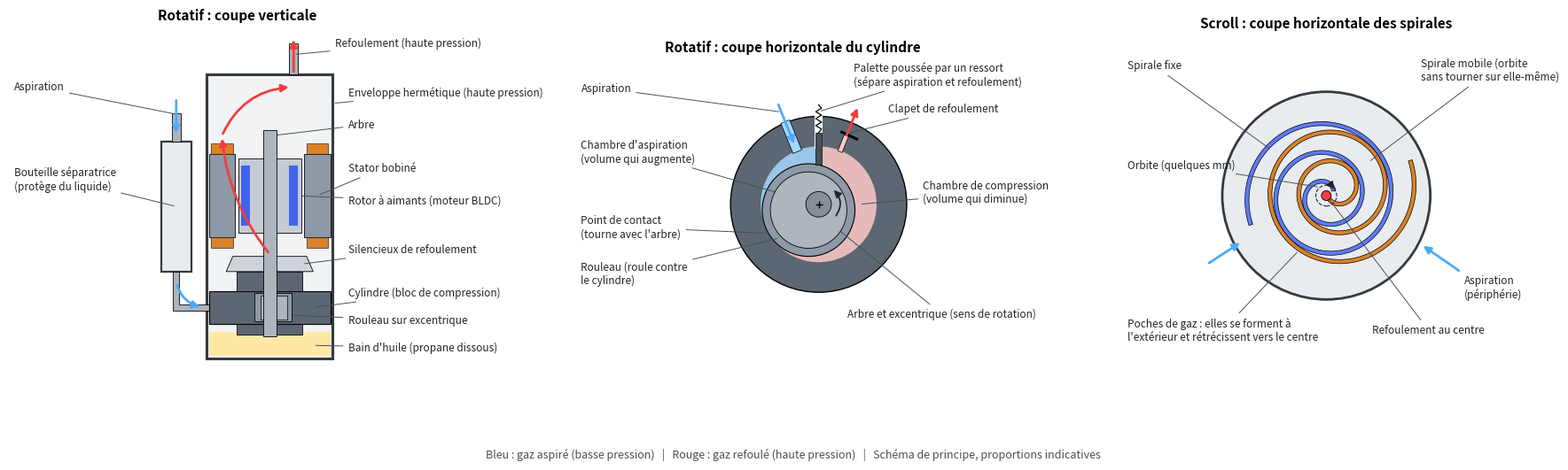

Recreate this plot in Python. (Note: this script raises an exception after producing the figure.)
"""Schéma de principe d'un compresseur rotatif (deux coupes) et d'un scroll.

    python outils/figure_compresseurs.py docs/schema_compresseurs.png

Dessin pédagogique, proportions indicatives (pas un plan constructeur).
"""
import sys

import matplotlib
matplotlib.use("Agg")
import matplotlib.pyplot as plt
import numpy as np
from matplotlib.patches import Circle, FancyArrowPatch, Polygon, Rectangle

ACIER, FONTE, CUIVRE, AIMANT = "#8d99a6", "#5c6773", "#d9822b", "#4263eb"
ASP, REF, HUILE = "#4dabf7", "#f03e3e", "#ffe8a3"
TXT = dict(fontsize=8.5, color="#212529")


def u(a):
    return np.array([np.cos(a), np.sin(a)])


def legende(ax, xy, xytext, texte, ha="left"):
    ax.annotate(texte, xy=xy, xytext=xytext, ha=ha, va="center", **TXT,
                arrowprops=dict(arrowstyle="-", color="#495057", lw=0.7))


def fleche(ax, p0, p1, couleur, lw=2.0, rad=0.0):
    ax.add_patch(FancyArrowPatch(p0, p1, arrowstyle="-|>", mutation_scale=12, color=couleur,
                                 lw=lw, connectionstyle=f"arc3,rad={rad}", zorder=20))


# ---------------------------------------------------------------------------
def rotatif_vertical(ax):
    ax.set_title("Rotatif : coupe verticale", fontsize=11, fontweight="bold")
    # enveloppe hermétique
    ax.add_patch(Rectangle((-58, 0), 116, 262, fc="#f1f3f5", ec="#343a40", lw=2.2, zorder=1))
    ax.add_patch(Rectangle((-56, 2), 112, 22, fc=HUILE, ec="none", zorder=2))
    # palier inférieur, cylindre, palier principal, silencieux
    ax.add_patch(Rectangle((-30, 22), 60, 10, fc=FONTE, ec="k", lw=0.6, zorder=3))
    ax.add_patch(Rectangle((-56, 32), 112, 30, fc=FONTE, ec="k", lw=0.8, zorder=3))
    ax.add_patch(Rectangle((-14, 34), 34, 26, fc=ACIER, ec="k", lw=0.6, zorder=4))   # rouleau (coupe)
    ax.add_patch(Rectangle((-8, 36), 24, 22, fc="#adb5bd", ec="k", lw=0.5, zorder=5))  # excentrique
    ax.add_patch(Rectangle((-30, 62), 60, 18, fc=FONTE, ec="k", lw=0.6, zorder=3))
    ax.add_patch(Polygon([(-40, 80), (40, 80), (34, 94), (-34, 94)], fc="#ced4da", ec="k", lw=0.6, zorder=3))
    # arbre
    ax.add_patch(Rectangle((-6, 20), 12, 190, fc="#adb5bd", ec="k", lw=0.6, zorder=6))
    # moteur : stator, têtes de bobines, rotor à aimants
    for x0 in (-56, 32):
        ax.add_patch(Rectangle((x0, 112), 24, 76, fc=ACIER, ec="k", lw=0.6, zorder=3))
        ax.add_patch(Rectangle((x0 + 2, 102), 20, 10, fc=CUIVRE, ec="k", lw=0.4, zorder=3))
        ax.add_patch(Rectangle((x0 + 2, 188), 20, 10, fc=CUIVRE, ec="k", lw=0.4, zorder=3))
    ax.add_patch(Rectangle((-29, 116), 58, 68, fc="#c5cbd3", ec="k", lw=0.6, zorder=4))
    for x0 in (-26, 18):
        ax.add_patch(Rectangle((x0, 122), 8, 56, fc=AIMANT, ec="none", zorder=5))
    # tube de refoulement
    ax.add_patch(Rectangle((18, 262), 8, 28, fc="#adb5bd", ec="k", lw=0.6, zorder=2))
    # bouteille séparatrice (accumulateur) et tube d'aspiration
    ax.add_patch(Rectangle((-100, 80), 28, 120, fc="#e9ecef", ec="#343a40", lw=1.6, zorder=2))
    ax.add_patch(Rectangle((-90, 200), 8, 26, fc="#adb5bd", ec="k", lw=0.6, zorder=2))
    ax.add_patch(Polygon([(-89, 80), (-83, 80), (-83, 50), (-56, 50), (-56, 44), (-89, 44)],
                         fc="#adb5bd", ec="k", lw=0.6, zorder=2))
    # écoulements
    fleche(ax, (-86, 240), (-86, 205), ASP)
    fleche(ax, (-86, 70), (-62, 47), ASP, rad=0.3)
    fleche(ax, (0, 96), (-44, 205), REF, rad=-0.15)
    fleche(ax, (-44, 205), (20, 250), REF, rad=-0.3)
    fleche(ax, (22, 262), (22, 296), REF)
    # légendes
    legende(ax, (22, 280), (60, 290), "Refoulement (haute pression)")
    legende(ax, (-86, 225), (-235, 250), "Aspiration", ha="left")
    legende(ax, (-86, 140), (-235, 165), "Bouteille séparatrice\n(protège du liquide)")
    legende(ax, (44, 150), (72, 175), "Stator bobiné")
    legende(ax, (22, 150), (72, 145), "Rotor à aimants (moteur BLDC)")
    legende(ax, (0, 205), (72, 215), "Arbre")
    legende(ax, (30, 87), (72, 100), "Silencieux de refoulement")
    legende(ax, (40, 47), (72, 60), "Cylindre (bloc de compression)")
    legende(ax, (16, 40), (72, 35), "Rouleau sur excentrique")
    legende(ax, (40, 12), (72, 10), "Bain d'huile (propane dissous)")
    legende(ax, (58, 235), (72, 245), "Enveloppe hermétique (haute pression)")
    ax.set_xlim(-240, 180); ax.set_ylim(-5, 305)


# ---------------------------------------------------------------------------
def rotatif_horizontal(ax):
    ax.set_title("Rotatif : coupe horizontale du cylindre", fontsize=11, fontweight="bold")
    R, r, ri, e = 50.0, 40.0, 33.0, 10.0
    th = np.radians(210.0)                       # direction du point de contact
    c = e * u(th)
    ax.add_patch(Circle((0, 0), R + 26, fc=FONTE, ec="k", lw=1.0, zorder=1))

    def frontiere_rouleau(a):
        d = u(a)
        b = d @ c
        return (b + np.sqrt(b * b - c @ c + r * r)) * d

    def chambre(a0, a1, couleur):
        a = np.linspace(a0, a1, 120)
        ext = [R * u(x) for x in a]
        inn = [frontiere_rouleau(x) for x in a[::-1]]
        ax.add_patch(Polygon(ext + inn, fc=couleur, ec="none", alpha=0.85, zorder=2))

    chambre(np.radians(91), th, "#a5d8ff")                       # aspiration (croît)
    chambre(th, np.radians(449), "#ffc9c9")                      # compression (diminue)
    ax.add_patch(Circle(c, r, fc=ACIER, ec="k", lw=0.8, zorder=3))      # rouleau
    ax.add_patch(Circle(c, ri, fc="#adb5bd", ec="k", lw=0.6, zorder=4))  # excentrique
    ax.add_patch(Circle((0, 0), 11, fc="#868e96", ec="k", lw=0.6, zorder=5))  # arbre
    ax.plot(0, 0, "k+", ms=6, zorder=6)
    # palette dans sa fente + ressort
    y_tip = frontiere_rouleau(np.pi / 2)[1]
    ax.add_patch(Rectangle((-3.4, R - 2), 6.8, 40, fc="white", ec="none", zorder=2))
    ax.add_patch(Rectangle((-2.6, y_tip), 5.2, R + 12 - y_tip, fc="#495057", ec="k", lw=0.5, zorder=6))
    zz = np.linspace(R + 12, R + 36, 9)
    ax.plot([0 if i in (0, 8) else (2.5 if i % 2 else -2.5) for i in range(9)], zz, color="k", lw=0.9, zorder=6)
    # orifice d'aspiration (à gauche de la palette) et de refoulement (à droite)
    a_s, a_d = np.radians(112), np.radians(68)
    p_s = [(R - 1) * u(a_s) + 4 * u(a_s + np.pi / 2), (R + 27) * u(a_s) + 4 * u(a_s + np.pi / 2),
           (R + 27) * u(a_s) - 4 * u(a_s + np.pi / 2), (R - 1) * u(a_s) - 4 * u(a_s + np.pi / 2)]
    ax.add_patch(Polygon(p_s, fc="#a5d8ff", ec="k", lw=0.5, zorder=2))
    p_d = [(R - 1) * u(a_d) + 2 * u(a_d + np.pi / 2), (R + 14) * u(a_d) + 2 * u(a_d + np.pi / 2),
           (R + 14) * u(a_d) - 2 * u(a_d + np.pi / 2), (R - 1) * u(a_d) - 2 * u(a_d + np.pi / 2)]
    ax.add_patch(Polygon(p_d, fc="#ffc9c9", ec="k", lw=0.5, zorder=2))
    v0 = (R + 14) * u(a_d)
    ax.plot([v0[0] - 4, v0[0] + 9], [v0[1] + 3, v0[1] - 3], color="k", lw=2.2, zorder=7)  # clapet
    fleche(ax, tuple((R + 45) * u(a_s)), tuple((R + 4) * u(a_s)), ASP)
    fleche(ax, tuple((R + 12) * u(a_d)), tuple((R + 42) * u(a_d)), REF)
    # sens de rotation
    fleche(ax, tuple(18 * u(np.radians(-40))), tuple(18 * u(np.radians(50))), "#212529", lw=1.3, rad=0.45)
    # légendes
    legende(ax, (0, R + 30), (30, 112), "Palette poussée par un ressort\n(sépare aspiration et refoulement)")
    legende(ax, tuple((R + 36) * u(a_s)), (-205, 100), "Aspiration")
    legende(ax, tuple((R + 16) * u(a_d)), (60, 82), "Clapet de refoulement")
    legende(ax, tuple(-30 * u(np.radians(150)) + np.array([-10, 10])), (-205, 45), "Chambre d'aspiration\n(volume qui augmente)")
    legende(ax, (35, 0), (90, 10), "Chambre de compression\n(volume qui diminue)")
    legende(ax, tuple(c + np.array([-25, -24])), (-205, -60), "Rouleau (roule contre\nle cylindre)")
    legende(ax, tuple(R * u(th)), (-205, -20), "Point de contact\n(tourne avec l'arbre)")
    legende(ax, (0, -8), (25, -95), "Arbre et excentrique (sens de rotation)")
    ax.set_xlim(-210, 165); ax.set_ylim(-110, 125)


# ---------------------------------------------------------------------------
def scroll(ax):
    ax.set_title("Scroll : coupe horizontale des spirales", fontsize=11, fontweight="bold")
    a, t = 3.0, 2.6
    phi = np.linspace(0.5 * np.pi, 5.6 * np.pi, 900)

    def paroi(rot, dx, dy):
        x = a * (np.cos(phi) + phi * np.sin(phi))
        y = a * (np.sin(phi) - phi * np.cos(phi))
        n = np.stack([-np.sin(phi), np.cos(phi)], 1)
        cen = np.stack([x, y], 1)
        pts = np.vstack([cen + t / 2 * n, (cen - t / 2 * n)[::-1]])
        cr, sr = np.cos(rot), np.sin(rot)
        pts = pts @ np.array([[cr, sr], [-sr, cr]])
        return pts + [dx, dy]

    ro = np.pi * a - t
    psi = np.radians(35)
    ax.add_patch(Circle((0, 0), 68, fc="#e9ecef", ec="#343a40", lw=2.0, zorder=0))
    ax.add_patch(Polygon(paroi(0, 0, 0), fc="#5c7cfa", ec="k", lw=0.5, zorder=2))
    ax.add_patch(Polygon(paroi(np.pi, *(ro * u(psi))), fc=CUIVRE, ec="k", lw=0.5, zorder=3))
    ax.add_patch(Circle((0, 0), 3.2, fc=REF, ec="k", lw=0.6, zorder=5))
    # trajectoire orbitale du centre de la spirale mobile
    ax.add_patch(Circle((0, 0), ro, fc="none", ec="#212529", lw=0.8, ls="--", zorder=4))
    fleche(ax, tuple(ro * u(psi)), tuple(ro * u(psi + 1.3)), "#212529", lw=1.2, rad=0.35)
    fleche(ax, (88, -50), (62, -32), ASP)
    fleche(ax, (-78, -45), (-55, -30), ASP)
    legende(ax, (0, 0), (30, -88), "Refoulement au centre")
    legende(ax, (-36, 30), (-130, 85), "Spirale fixe")
    legende(ax, tuple(ro * u(psi) + np.array([22, 18])), (62, 82), "Spirale mobile (orbite\nsans tourner sur elle-même)")
    legende(ax, (-18, -36), (-130, -88), "Poches de gaz : elles se forment à\nl'extérieur et rétrécissent vers le centre")
    ax.text(90, -52, "Aspiration\n(périphérie)", va="top", **TXT)
    legende(ax, tuple(ro * u(psi + 1.6)), (-130, 20), "Orbite (quelques mm)")
    ax.set_xlim(-135, 135); ax.set_ylim(-105, 105)


def main(sortie):
    fig, axs = plt.subplots(1, 3, figsize=(18, 6.0), gridspec_kw=dict(width_ratios=[1.05, 1.0, 0.95]))
    rotatif_vertical(axs[0]); rotatif_horizontal(axs[1]); scroll(axs[2])
    for ax in axs:
        ax.set_aspect("equal"); ax.axis("off")
    fig.text(0.5, 0.025,
             "Bleu : gaz aspiré (basse pression)   |   Rouge : gaz refoulé (haute pression)   |   "
             "Schéma de principe, proportions indicatives",
             ha="center", fontsize=9, color="#495057")
    fig.tight_layout(rect=(0, 0.04, 1, 1))
    fig.savefig(sortie, dpi=140, facecolor="white")
    print("écrit :", sortie)


if __name__ == "__main__":
    main(sys.argv[1] if len(sys.argv) > 1 else "docs/schema_compresseurs.png")
